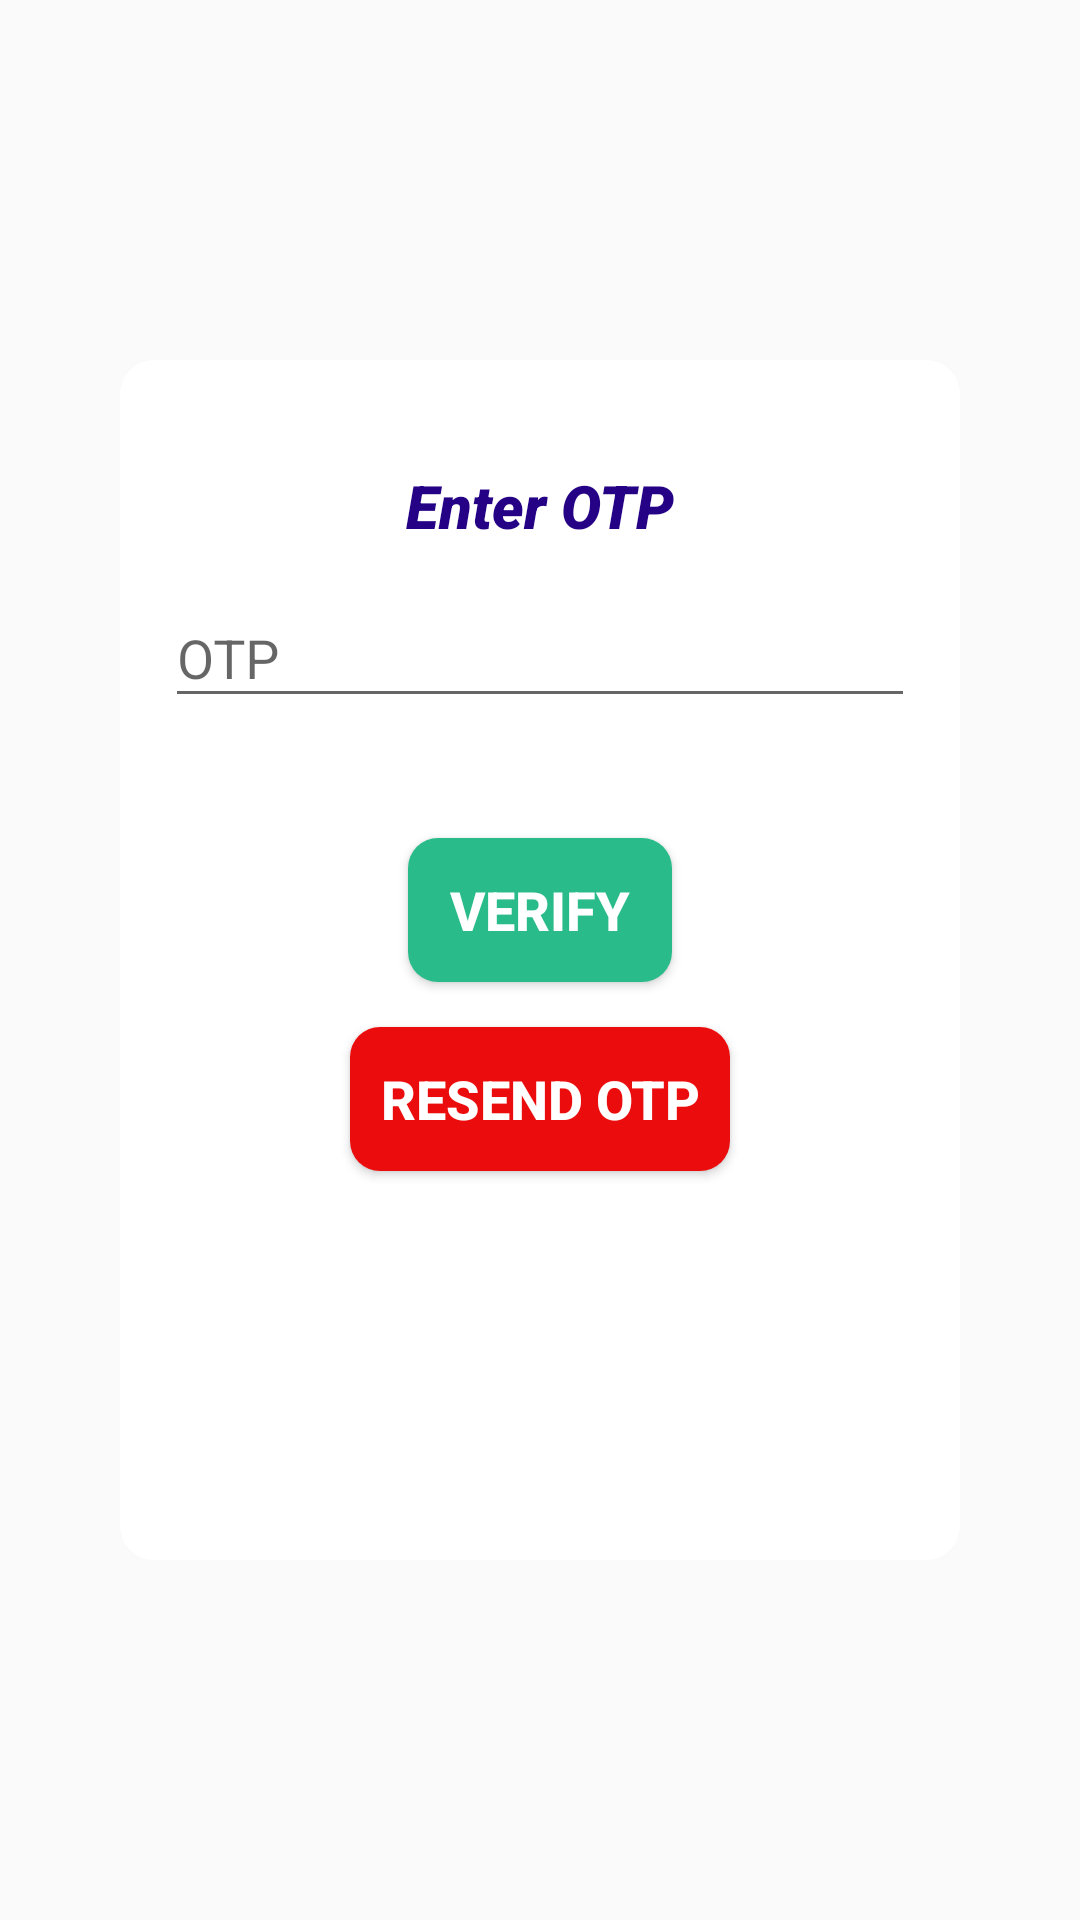

Layout XML and referenced resources for this Android screen:
<!-- AndroidManifest.xml: application theme AppTheme -->
<!-- res/layout/activity_send_otp.xml -->
<?xml version="1.0" encoding="utf-8"?>
<LinearLayout
    xmlns:android="http://schemas.android.com/apk/res/android"
    xmlns:tools="http://schemas.android.com/tools"
    android:layout_width="match_parent"
    android:layout_height="match_parent"
    android:background="@drawable/mutual_fund_6"
    android:gravity="center"
    android:orientation="vertical"
    tools:context=".SendOTP">

    <LinearLayout
	android:layout_width="280dp"
	android:layout_height="400dp"
	android:background="@drawable/background_shape"
	android:orientation="vertical"
	android:padding="15dp">

	<TextView
	    android:layout_width="wrap_content"
	    android:layout_height="wrap_content"
	    android:layout_gravity="center"
	    android:layout_marginTop="20dp"
	    android:text="@string/enter_otp"
	    android:textSize="20sp"
	    android:textStyle="italic"
	    android:textColor="#250285"
	    android:fontFamily="sans-serif-black" />

	<com.google.android.material.textfield.TextInputLayout
	    android:id="@+id/textInputLayoutOTP"
	    android:layout_width="match_parent"
	    android:layout_height="wrap_content"
	    android:layout_marginTop="5dp">

	    <com.google.android.material.textfield.TextInputEditText
		android:id="@+id/textInputEditTextOTP"
		android:layout_width="match_parent"
		android:layout_height="wrap_content"
		android:ems="10"
		android:hint="@string/otp"
		android:inputType="number" />

	</com.google.android.material.textfield.TextInputLayout>

	<Button
	    android:id="@+id/btnVerifyOTP"
	    android:layout_width="wrap_content"
	    android:layout_height="wrap_content"
	    android:layout_marginTop="40dp"
	    android:layout_gravity="center"
	    android:background="@drawable/button_shape"
	    android:backgroundTint="#29bb89"
	    android:padding="10dp"
	    android:text="@string/verify"
	    android:textSize="18sp"
	    android:textStyle="bold"
	    android:textColor="#FFFFFF"/>

	<Button
	    android:id="@+id/btnResendOTP"
	    android:layout_width="wrap_content"
	    android:layout_height="wrap_content"
	    android:layout_marginTop="15dp"
	    android:layout_gravity="center"
	    android:background="@drawable/btnred"
	    android:padding="10dp"
	    android:text="@string/resend_otp"
	    android:textSize="18sp"
	    android:textStyle="bold"
	    android:textColor="#FFFFFF" />

	<TextView
	    android:id="@+id/textView"
	    android:layout_width="match_parent"
	    android:layout_height="wrap_content"
	    android:layout_marginTop="15dp"
	    android:layout_gravity="center_horizontal"
	    android:text=""
	    android:textSize="16sp"
	    android:textAlignment="center"
	    android:textColor="#7E000000" />

    </LinearLayout>

</LinearLayout>
<!-- resources referenced by this layout -->
<resources>
  <!-- drawable background_shape (drawable) -->
  <?xml version="1.0" encoding="utf-8"?>
  <shape xmlns:android="http://schemas.android.com/apk/res/android">
  	<solid android:color="#FFFFFF"/>
      	<stroke
  	    android:width="3dp"
  	    android:color="#FFFFFF"/>
      	<corners android:radius="10dp"/>
  </shape>
  <!-- drawable btnred (drawable) -->
  <?xml version="1.0" encoding="utf-8"?>
  <shape xmlns:android="http://schemas.android.com/apk/res/android">
  	<solid android:color="#EB0D0D"/>
      	<corners android:radius="10dp"/>
  </shape>
  <!-- drawable button_shape (drawable) -->
  <?xml version="1.0" encoding="utf-8"?>
  <shape xmlns:android="http://schemas.android.com/apk/res/android">
  	<solid android:color="#5FB709"/>
      	<corners android:radius="10dp"/>
  </shape>
  <string name="enter_otp">Enter OTP</string>
  <string name="otp">OTP</string>
  <string name="resend_otp">Resend OTP</string>
  <string name="verify">Verify</string>
  <style name="AppTheme" parent="Theme.AppCompat.Light.DarkActionBar">
  	
  	<item name="colorPrimary">@color/colorPrimary</item>
  	<item name="colorPrimaryDark">@color/colorPrimaryDark</item>
  	<item name="colorAccent">@color/colorAccent</item>
      </style>
  <color name="colorPrimary">#D0426A</color>
  <color name="colorPrimaryDark">#AD1D45</color>
  <color name="colorAccent">#0278AE</color>
</resources>
